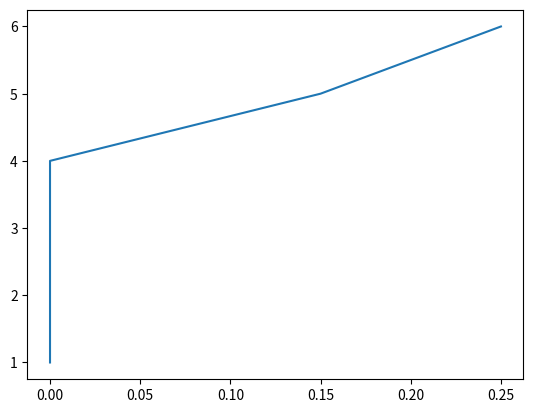

The script that saved this image:
import numpy as np
import matplotlib.pyplot as plt

# np.ones - заполнение матрици размером 3 на 5 -> единицами
matrix_subcategories = np.ones((3, 5))

# np.zeros - заполнение матрици размером 3 на 1 -> нулями
matrix_categories = np.zeros((3, 1))

# matrix_subcategories [0, :] - первая строка в матрице "matrix_subcategories"
first_row = matrix_subcategories[0, :]

# sum - сумма всех єлементов в матрице
sum_first_row = sum(matrix_subcategories[0, :])

# добавление номера "1" ко всем єлементам строки "first_row" в матрице
add_to_all_element_in_matrix = first_row + 1

# пример операции над матрицей
ex = add_to_all_element_in_matrix / (sum_first_row + 1)

# ---------------------------------------------------------

# массив для сортировки
arr = [3, 1, 2, 1, 6, 2, 9, 10, 1]

# отсортированный массив от меньшего до большего
# arr = [1, 1, 1, 2, 2, 3, 6, 9, 10]
arr.sort()

# генератор списка при
# list_generator_1 = [6, 6, 9, 18, 27, 30]
list_generator_1 = [el * 3 for el in arr if el != 1]

# list_generator_2  [3, 3, 3, 6, 6, 9, 18, 27, 30]
list_generator_2 = [el * 3 for el in arr]

# ---------------------------------------------------------

# Здесь функция array принимает два аргумента: список для конвертации в массив и тип для каждого
# КОЛИЧЕСТВО ЭЛЛЕМЕНТОВ В СТРОКЕ -> ДОЛЖНО БЫТЬ ОДИНАКОВОЕ
example_array = np.array([[1, 4, 5], [1, 4, 5]], float)

# Метод shape возвращает количество строк и столбцов в матрице (ГДЕ КОЛИЧЕСТВО ЭЛЛЕМЕНТОВ В СТРОКЕ -> ОДИНАКОВОЕ)
count_row_and_coll = example_array.shape


example_arr = [1, 4, 5, 6]


y = [0, 1, 1, 0]
x1 = [0, 0, 0.15, 0.25]
plt.plot(x1, example_arr)

s = y * x1[0]

# x2 = [0.15, 0.25, 0.35, 0.45]
# x3 = [0.35, 0.45, 0.55, 0.65]
# x4 = [0.55, 0.65, 0.75, 0.85]
# x5 = [0.75, 0.85, 1, 1]

# multiplication_arr_el_to_x1 = arr * y[0]


# plt.plot(x1, y)
# plt.plot(x2, y)
# plt.plot(x3, y)
# plt.plot(x4, y)
# plt.plot(x5, y)
plt.show()

# multiplication_arr_el_to_x1 = np.dot(arr, x1[0])
